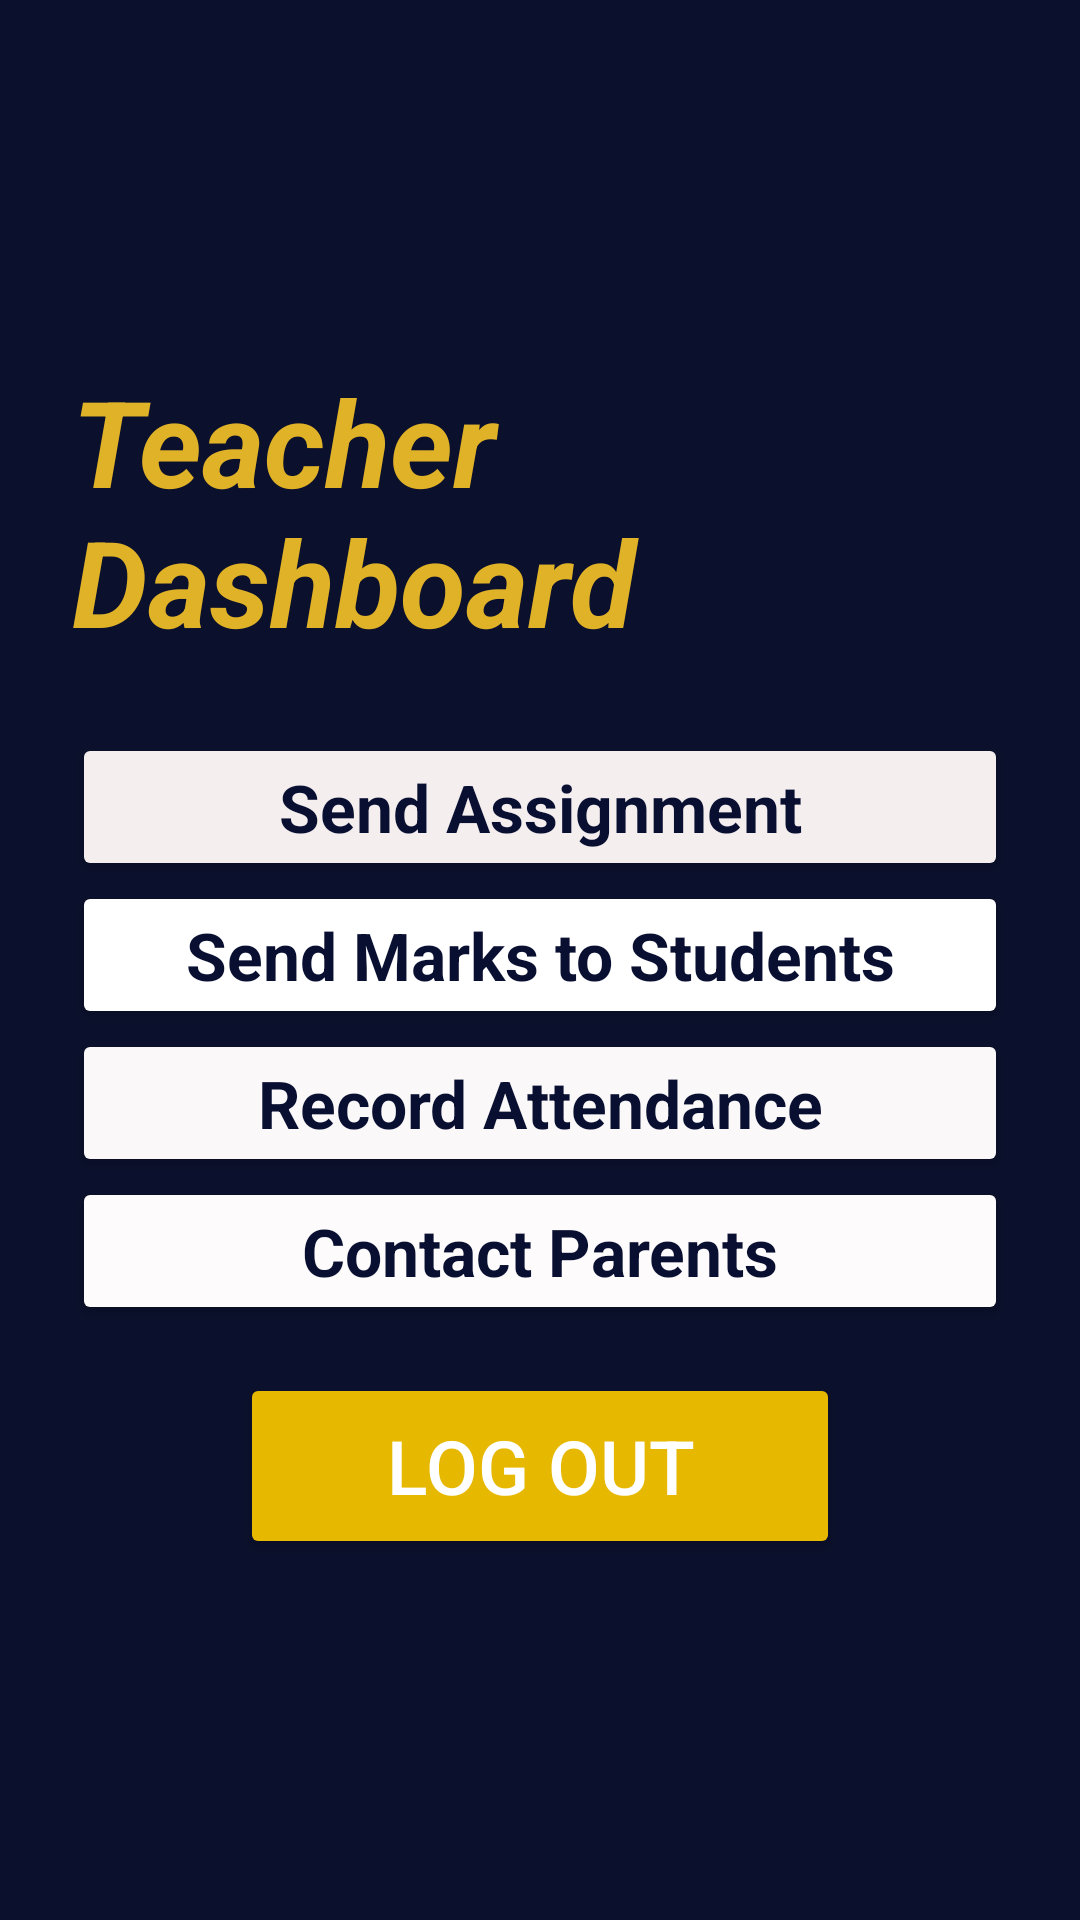

The Android layout XML behind this screen, and the referenced resources:
<!-- AndroidManifest.xml: application theme Theme.SchoolSystem -->
<!-- res/layout/activity_teacher.xml -->
<?xml version="1.0" encoding="utf-8"?>
<androidx.constraintlayout.widget.ConstraintLayout xmlns:android="http://schemas.android.com/apk/res/android"
    xmlns:app="http://schemas.android.com/apk/res-auto"
    xmlns:tools="http://schemas.android.com/tools"
    android:id="@+id/main"
    android:layout_width="match_parent"
    android:layout_height="match_parent"
    tools:context=".MainActivity">

    <ScrollView
        android:layout_width="match_parent"
        android:layout_height="match_parent"
        android:background="#0B102C"
        android:padding="24dp">

        <LinearLayout
            android:layout_width="match_parent"
            android:layout_height="wrap_content"
            android:layout_gravity="center"
            android:gravity="center_horizontal"
            android:orientation="vertical"
            android:spacing="16dp"
            tools:ignore="ExtraText">

            <TextView
                android:layout_width="wrap_content"
                android:layout_height="wrap_content"
                android:layout_marginBottom="24dp"
                android:text="Teacher Dashboard"
                android:textColor="#E0B228"
                android:textSize="40sp"
                android:textStyle="bold|italic" />

            <Button
                android:id="@+id/btnSendAssignment"
                android:layout_width="match_parent"
                android:layout_height="wrap_content"
                android:backgroundTint="#F4EEEE"
                android:text="Send Assignment"
                android:textAppearance="@style/TextAppearance.AppCompat.Large"
                android:textColor="#090F31"
                android:textStyle="bold" />


            <Button
                android:id="@+id/btnSendMarks"
                android:layout_width="match_parent"
                android:layout_height="wrap_content"
                android:backgroundTint="#FFFFFF"
                android:text="Send Marks to Students"
                android:textAppearance="@style/TextAppearance.AppCompat.Large"
                android:textColor="#090F31"
                android:textStyle="bold"
                tools:ignore="ExtraText" />

            <Button
                android:id="@+id/btnRecordAttendance"
                android:layout_width="match_parent"
                android:layout_height="wrap_content"
                android:backgroundTint="#FAF8F8"
                android:text="Record Attendance"
                android:textAppearance="@style/TextAppearance.AppCompat.Large"
                android:textColor="#090F31"
                android:textStyle="bold" />


            <Button
                android:id="@+id/btnContactParents"
                android:layout_width="match_parent"
                android:layout_height="wrap_content"
                android:backgroundTint="#FDFBFB"
                android:text="Contact Parents"
                android:textAppearance="@style/TextAppearance.AppCompat.Large"
                android:textColor="#090F31"
                android:textStyle="bold" />

            <Button
                android:id="@+id/btnLogout"
                android:layout_width="200dp"
                android:layout_height="62dp"
                android:layout_gravity="center_horizontal"
                android:layout_marginTop="16dp"
                android:backgroundTint="#e6b800"
                android:text="LOG OUT"
                android:textColor="#FFFFFF"
                android:textSize="25sp" />

        </LinearLayout>
    </ScrollView>

</androidx.constraintlayout.widget.ConstraintLayout>
<!-- resources referenced by this layout -->
<resources>
  <style name="Theme.SchoolSystem" parent="Base.Theme.SchoolSystem" />
  <style name="Base.Theme.SchoolSystem" parent="Theme.Material3.DayNight.NoActionBar">
          
          
      </style>
</resources>
